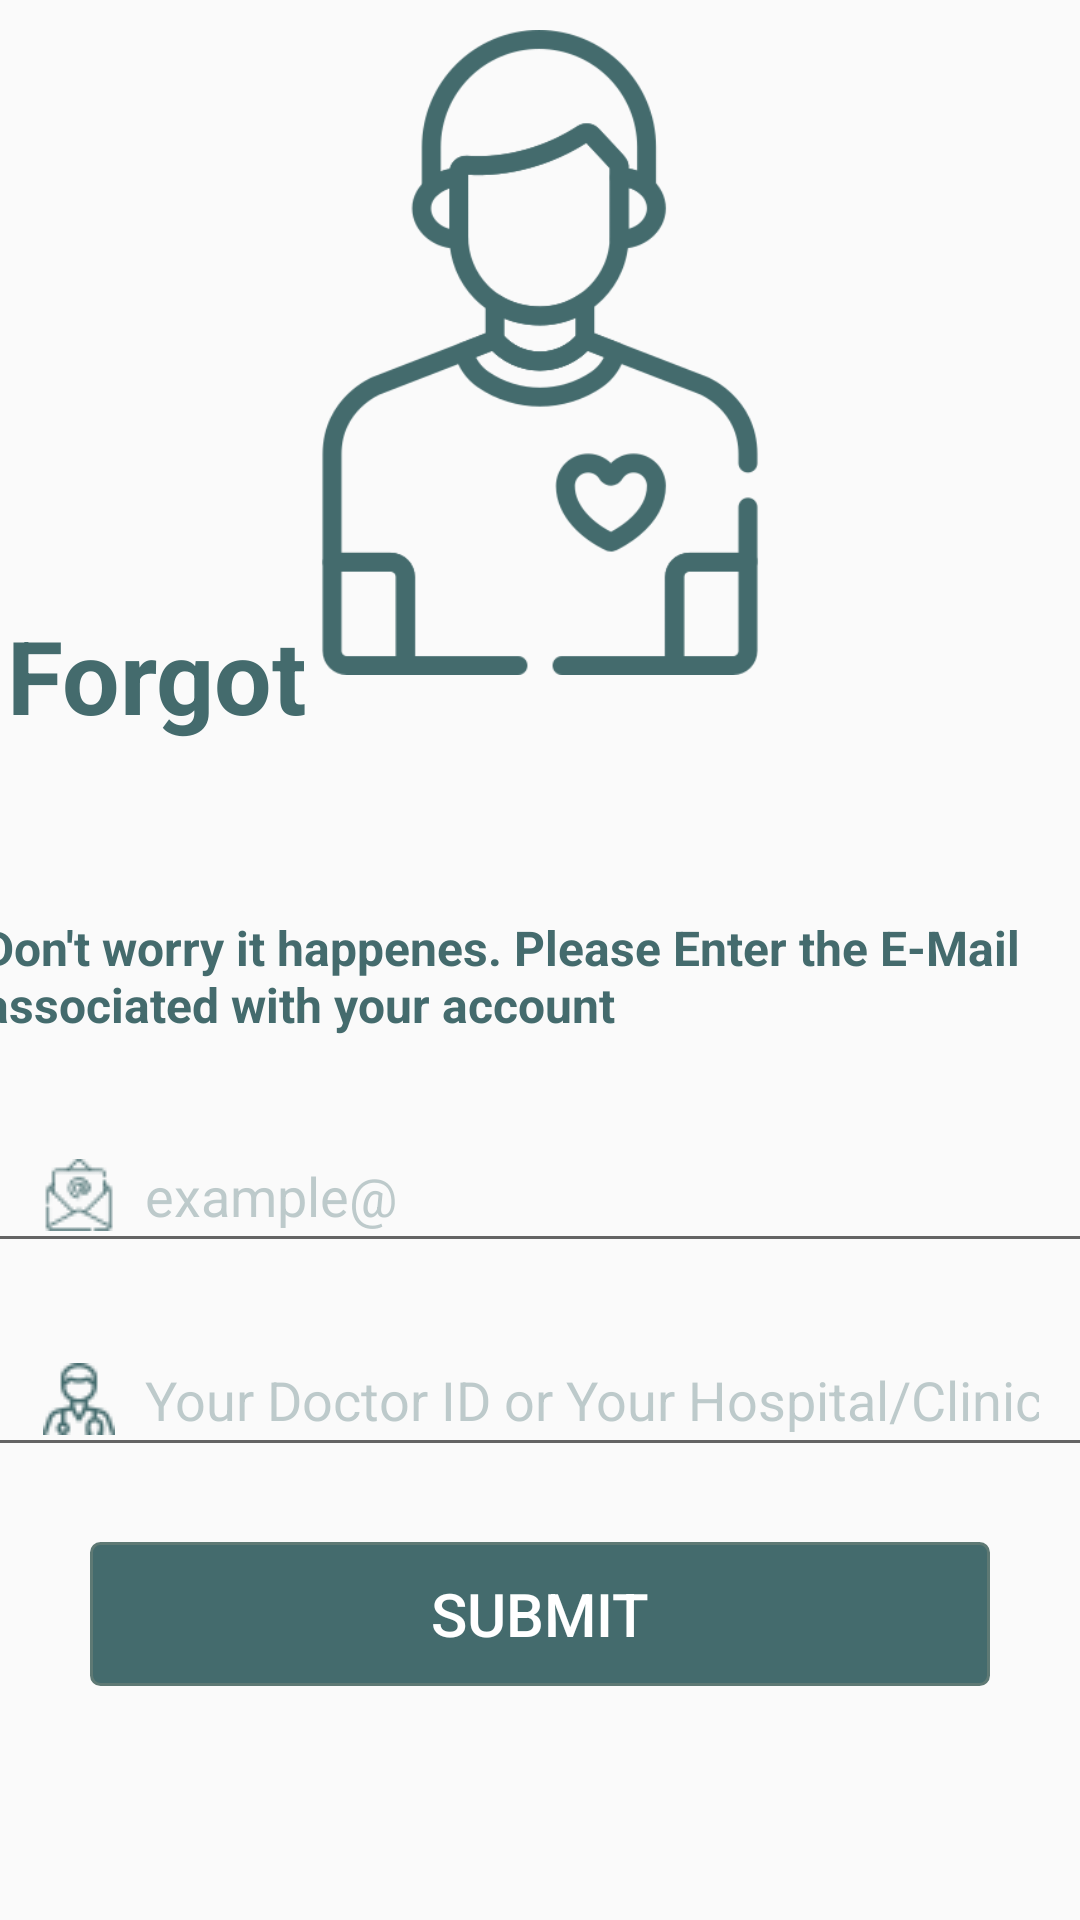

Android layout source for this screen:
<!-- AndroidManifest.xml: application theme Theme.App_Login -->
<!-- res/layout/activity_forgot_password.xml -->
<?xml version="1.0" encoding="utf-8"?>
<android.support.constraint.ConstraintLayout xmlns:android="http://schemas.android.com/apk/res/android"
    xmlns:app="http://schemas.android.com/apk/res-auto"
    xmlns:tools="http://schemas.android.com/tools"
    android:layout_width="match_parent"
    android:layout_height="match_parent"
    tools:context=".signlogin.MainActivity">

    <ImageView
        android:id="@+id/imageView"
        android:layout_width="238dp"
        android:layout_height="215dp"
        android:layout_marginStart="90dp"
        android:layout_marginTop="10dp"
        android:layout_marginEnd="90dp"
        app:layout_constraintEnd_toEndOf="parent"
        app:layout_constraintStart_toStartOf="parent"
        app:layout_constraintTop_toTopOf="parent"
        app:srcCompat="@drawable/patient" />

    <EditText
        android:id="@+id/doctor_id_forgot_password"
        android:layout_width="372dp"
        android:layout_height="48dp"
        android:layout_marginStart="20dp"
        android:layout_marginTop="20dp"
        android:layout_marginEnd="20dp"
        android:drawableStart="@drawable/custom_doctor_id_icon"
        android:drawablePadding="10dp"
        android:paddingStart="20dp"
        android:paddingEnd="20dp"
        android:ems="10"
        android:hint="Your Doctor ID or Your Hospital/Clinic ID"
        android:inputType="textEmailAddress"
        android:textColor="@color/Teal"
        android:textColorHint="#56446B6D"
        app:layout_constraintBottom_toTopOf="@+id/Submit_pass_btn"
        app:layout_constraintEnd_toEndOf="parent"
        app:layout_constraintStart_toStartOf="parent"
        app:layout_constraintTop_toBottomOf="@+id/forgot_email" />

    <Button
        android:id="@+id/Submit_pass_btn"
        style="?android:attr/borderlessButtonStyle"
        android:layout_width="300dp"
        android:layout_height="48dp"
        android:layout_marginStart="20dp"
        android:layout_marginTop="25dp"
        android:layout_marginEnd="20dp"
        android:layout_marginBottom="116dp"
        android:background="@drawable/my_button"
        android:fadingEdge="horizontal"
        android:text="submit"
        android:textAllCaps="true"
        android:textColor="#FFFFFF"
        android:textSize="20sp"
        app:layout_constraintBottom_toBottomOf="parent"
        app:layout_constraintEnd_toEndOf="parent"
        app:layout_constraintStart_toStartOf="parent"
        app:layout_constraintTop_toBottomOf="@+id/doctor_id_forgot_password" />

    <EditText
        android:id="@+id/forgot_email"
        android:layout_width="372dp"
        android:layout_height="48dp"
        android:layout_marginStart="20dp"
        android:layout_marginTop="20dp"
        android:layout_marginEnd="20dp"
        android:drawableStart="@drawable/custom_email_icon"
        android:drawablePadding="10dp"
        android:paddingStart="20dp"
        android:paddingEnd="20dp"
        android:ems="10"
        android:hint="example@"
        android:inputType="textEmailAddress"
        android:textColor="@color/Teal"
        android:textColorHint="#56446B6D"
        app:layout_constraintBottom_toTopOf="@+id/doctor_id_forgot_password"
        app:layout_constraintEnd_toEndOf="parent"
        app:layout_constraintStart_toStartOf="parent"
        app:layout_constraintTop_toBottomOf="@+id/textView2" />

    <TextView
        android:id="@+id/textView2"
        android:layout_width="372dp"
        android:layout_height="48dp"
        android:layout_marginStart="10dp"
        android:layout_marginTop="4dp"
        android:layout_marginEnd="10dp"
        android:text="Don't worry it happenes. Please Enter the E-Mail associated with your account"
        android:textColor="@color/Teal"
        android:textSize="16sp"
        android:textStyle="bold"
        app:layout_constraintBottom_toTopOf="@+id/forgot_email"
        app:layout_constraintEnd_toEndOf="parent"
        app:layout_constraintStart_toStartOf="parent"
        app:layout_constraintTop_toBottomOf="@+id/Login_Title" />

    <TextView
        android:id="@+id/Login_Title"
        android:layout_width="wrap_content"
        android:layout_height="wrap_content"
        android:layout_marginStart="100dp"
        android:layout_marginEnd="290dp"
        android:layout_marginBottom="8dp"
        android:text="Password?"
        android:textColor="@color/Teal"
        android:textSize="34sp"
        android:textStyle="bold"
        app:layout_constraintBottom_toTopOf="@+id/textView2"
        app:layout_constraintEnd_toEndOf="parent"
        app:layout_constraintStart_toStartOf="parent"
        app:layout_constraintTop_toBottomOf="@+id/Login_Titlee" />

    <TextView
        android:id="@+id/Login_Titlee"
        android:layout_width="wrap_content"
        android:layout_height="wrap_content"
        android:layout_marginStart="49dp"
        android:layout_marginTop="15dp"
        android:layout_marginEnd="304dp"
        android:text="Forgot"
        android:textColor="@color/Teal"
        android:textSize="34sp"
        android:textStyle="bold"
        app:layout_constraintBottom_toTopOf="@+id/Login_Title"
        app:layout_constraintEnd_toEndOf="parent"
        app:layout_constraintStart_toStartOf="parent"
        app:layout_constraintTop_toBottomOf="@+id/imageView" />


</android.support.constraint.ConstraintLayout>
<!-- resources referenced by this layout -->
<resources>
  <color name="Teal">#446b6d</color>
  <!-- drawable custom_doctor_id_icon (drawable) -->
  <?xml version="1.0" encoding="utf-8"?>
  <selector xmlns:android="http://schemas.android.com/apk/res/android">
  
      <item android:state_focused="true" android:drawable="@drawable/doctor_id_f"/>
  
      <item android:state_focused="false" android:drawable="@drawable/doctor_id"/>
  
  
  
  </selector>
  <!-- drawable custom_email_icon (drawable) -->
  <?xml version="1.0" encoding="utf-8"?>
  <selector xmlns:android="http://schemas.android.com/apk/res/android">
  
      <item android:state_focused="true" android:drawable="@drawable/email"/>
  
      <item android:state_focused="false" android:drawable="@drawable/email_f"/>
  
  </selector>
  <!-- drawable my_button (drawable) -->
  <?xml version="1.0" encoding="utf-8"?>
  <selector xmlns:android="http://schemas.android.com/apk/res/android" >
      <item android:state_pressed="true" >
          <shape android:shape="rectangle"  >
              <corners android:radius="3dip" />
              <stroke android:width="1dip" android:color="#5e7974" />
              <gradient android:angle="-90" android:startColor="#b4a485" android:endColor="#b4a485"  />
          </shape>
      </item>
      <item android:state_focused="true">
          <shape android:shape="rectangle"  >
              <corners android:radius="3dip" />
              <stroke android:width="1dip" android:color="#5e7974" />
              <solid android:color="#58857e"/>
          </shape>
      </item>
      <item >
          <shape android:shape="rectangle"  >
              <corners android:radius="3dip" />
              <stroke android:width="1dip" android:color="#5e7974" />
              <gradient android:angle="-90" android:startColor="#446b6d" android:endColor="#446b6d" />
          </shape>
      </item>
  </selector>
  <!-- drawable patient: png bitmap (drawable, 24101 bytes) -->
  <style name="Theme.App_Login" parent="Theme.AppCompat.Light.DarkActionBar">
          
          <item name="colorPrimary">#d1c0ab</item> //color of title
          <item name="colorPrimaryDark">#BFBFBF</item> // color above title
          <item name="colorAccent">#446b6d</item> // select text
          <item name="android:actionBarSize">50dp</item>
  
          
          <item name="android:statusBarColor" tools:targetApi="l">?attr/colorPrimaryDark</item>
  
  
          
      </style>
  <!-- drawable doctor_id_f: png bitmap (drawable, 2018 bytes) -->
  <!-- drawable doctor_id: png bitmap (drawable, 1161 bytes) -->
  <!-- drawable email: png bitmap (drawable, 2245 bytes) -->
  <!-- drawable email_f: png bitmap (drawable, 1144 bytes) -->
</resources>
